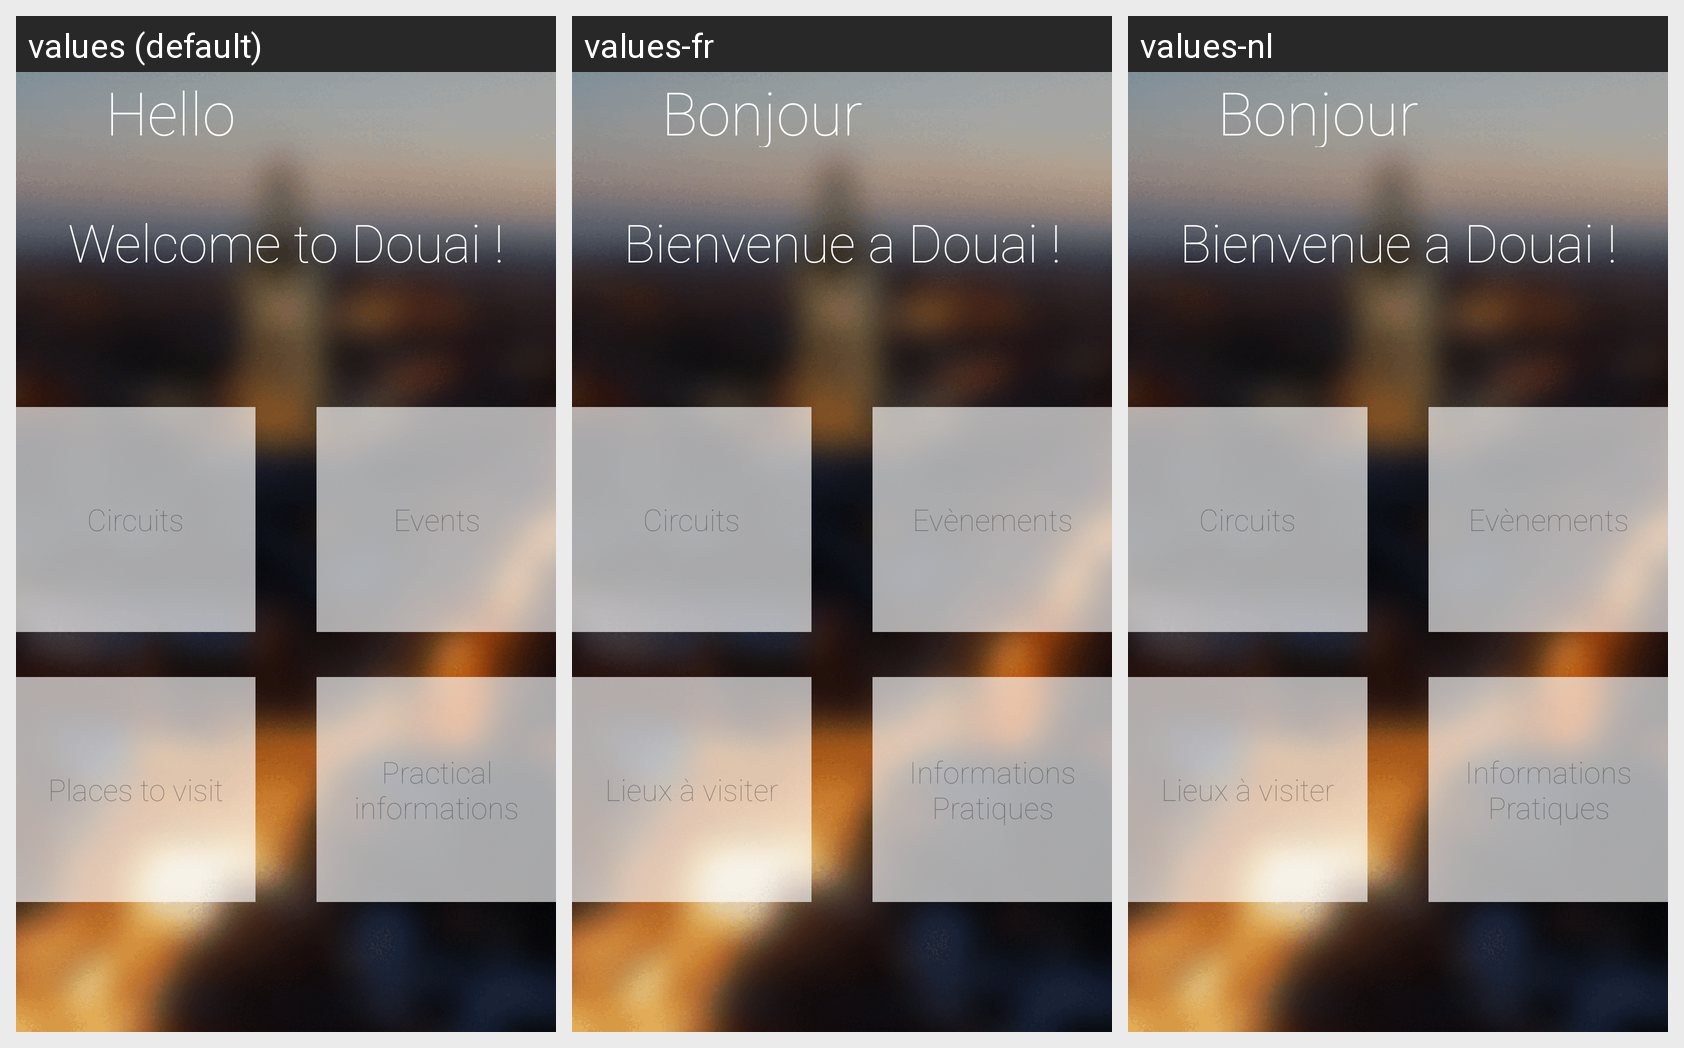

The Android screen below is rendered under several locales of the same app. Produce the string resources it draws, with the default and per-locale values.
Android screen res/layout/home_screen.xml rendered under 3 locales, left to right: values (default), values-fr, values-nl. Device: Nexus 5 (rendered at 1080×1920; each locale shown at half size, 540×960, under a caption strip naming it); theme AppTheme.
Strings drawn on this screen, with the default value and each locale's value (text and hints the layout hard-codes appear in the picture but are not listed):

yo
  values: Hello
  values-fr: Bonjour
  values-nl: Bonjour

Welcome
  values: Welcome to Douai !
  values-fr: Bienvenue a Douai !
  values-nl: Bienvenue a Douai !

Circuits
  values: Circuits
  values-fr: Circuits
  values-nl: Circuits

Events
  values: Events
  values-fr: Evènements
  values-nl: Evènements

Places
  values: Places to visit
  values-fr: Lieux à visiter
  values-nl: Lieux à visiter

Informations
  values: Practical informations
  values-fr: Informations Pratiques
  values-nl: Informations Pratiques
